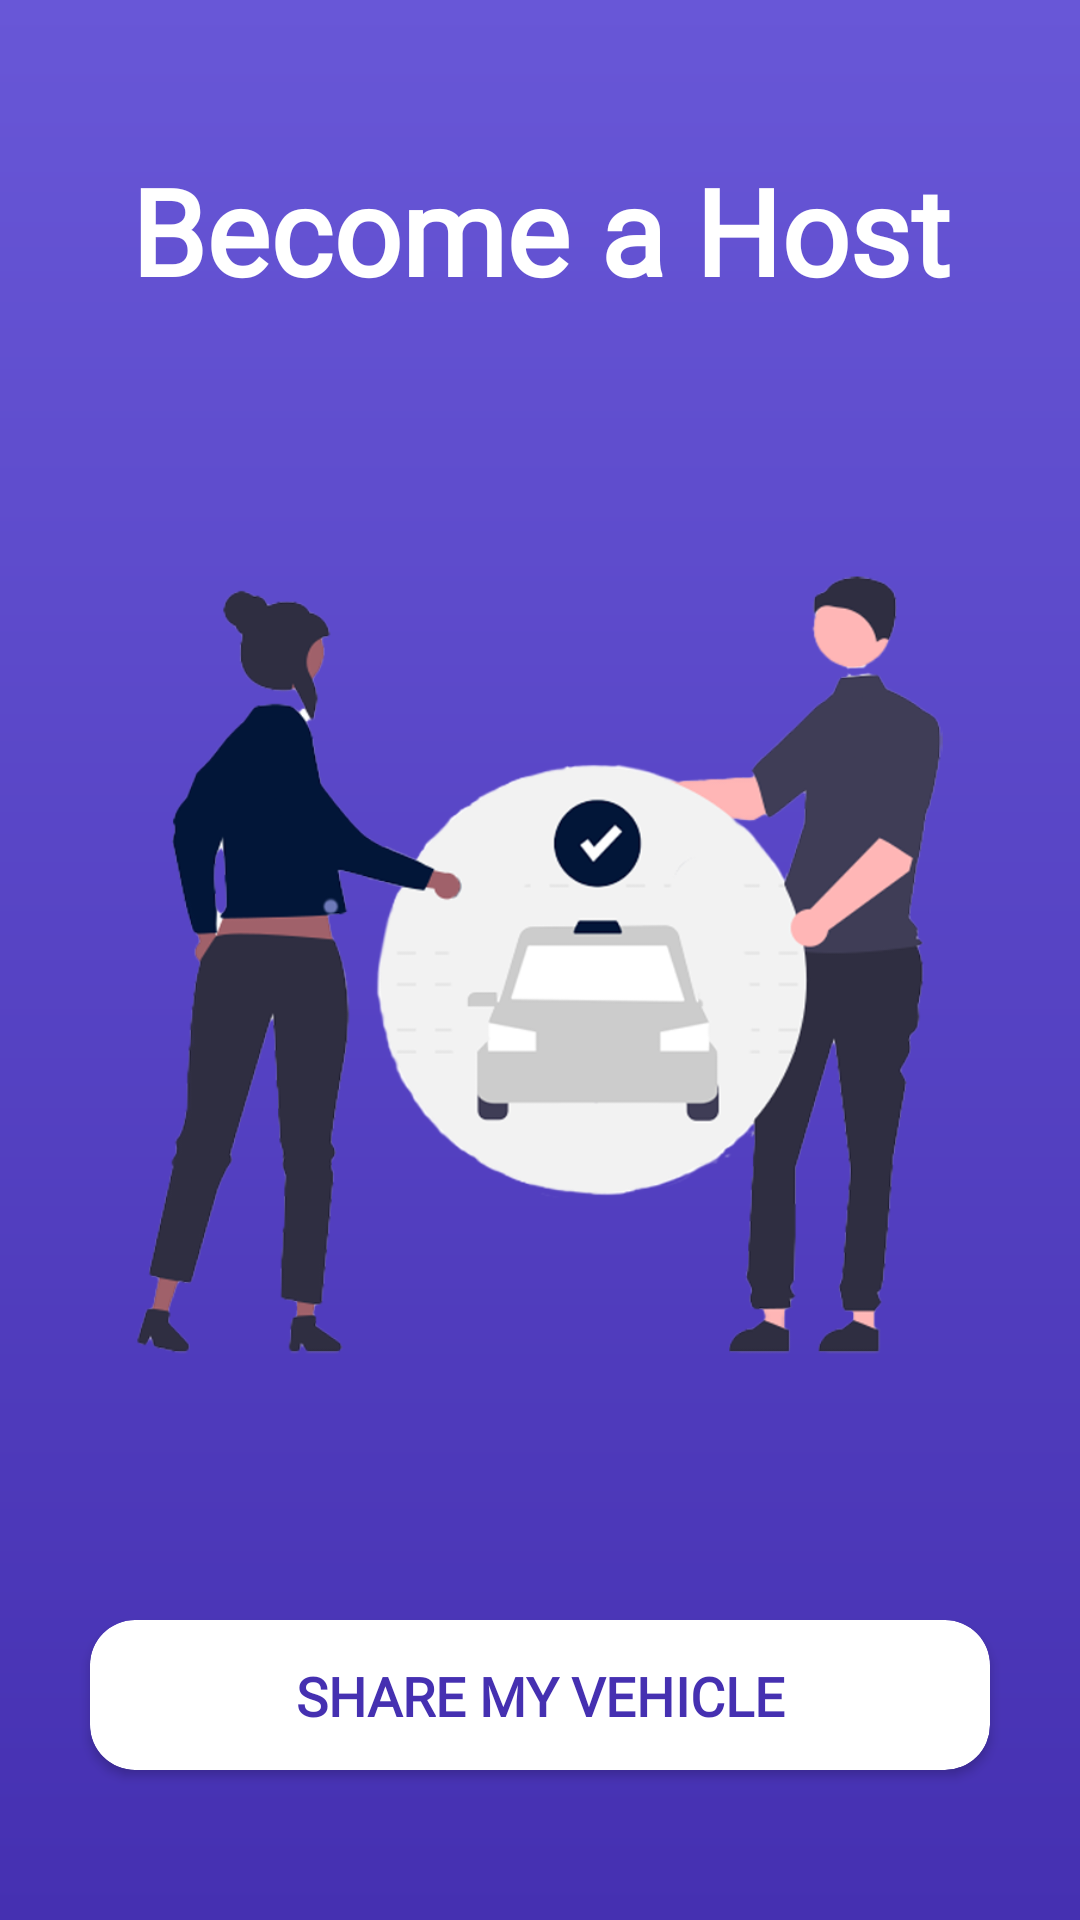

The Android layout XML behind this screen, and the referenced resources:
<!-- AndroidManifest.xml: application theme Theme.TARA -->
<!-- res/layout/fragment_host.xml -->
<?xml version="1.0" encoding="utf-8"?>
<androidx.constraintlayout.widget.ConstraintLayout
    xmlns:android="http://schemas.android.com/apk/res/android"
    xmlns:app="http://schemas.android.com/apk/res-auto"
    xmlns:tools="http://schemas.android.com/tools"
    android:layout_width="match_parent"
    android:layout_height="match_parent"
    android:background="@drawable/gradient_background_login_signup"
    tools:context=".Host.HostFragmentMenu">

    <TextView
        android:id="@+id/textView"
        android:layout_width="wrap_content"
        android:layout_height="wrap_content"
        android:layout_marginTop="50dp"
        android:fontFamily="@font/poppins_regular"
        android:text="Become a Host"
        android:textSize="40dp"
        android:textStyle="bold"
        android:textColor="@color/white"
        app:layout_constraintEnd_toEndOf="parent"
        app:layout_constraintStart_toStartOf="parent"
        app:layout_constraintTop_toTopOf="parent" />

    <ImageView
        android:layout_width="wrap_content"
        android:layout_height="0dp"
        android:src="@drawable/car_chare"
        app:layout_constraintBottom_toTopOf="@+id/hostBtn"
        app:layout_constraintEnd_toEndOf="parent"
        app:layout_constraintStart_toStartOf="parent"
        app:layout_constraintTop_toBottomOf="@+id/textView" />


    <androidx.cardview.widget.CardView
        android:id="@+id/hostBtn"
        android:layout_width="match_parent"
        android:layout_height="50dp"
        android:layout_marginLeft="30dp"
        android:layout_marginTop="50dp"
        android:layout_marginRight="30dp"
        android:layout_marginBottom="50dp"
        app:cardCornerRadius="15dp"
        app:layout_constraintBottom_toBottomOf="parent"
        app:layout_constraintEnd_toEndOf="parent"
        app:layout_constraintHorizontal_bias="0.119"
        app:layout_constraintStart_toStartOf="parent"
        app:layout_constraintVertical_bias="0.0">

        <TextView
            android:layout_width="match_parent"
            android:layout_height="match_parent"
            android:fontFamily="@font/poppins_regular"
            android:paddingTop="13dp"
            android:text="SHARE MY VEHICLE"
            android:textAlignment="center"
            android:textColor="@color/violet"
            android:textSize="18sp"
            android:textStyle="bold" />

    </androidx.cardview.widget.CardView>


















</androidx.constraintlayout.widget.ConstraintLayout>
<!-- resources referenced by this layout -->
<resources>
  <color name="violet">#4530B1</color>
  <color name="white">#FFFFFFFF</color>
  <!-- drawable btn_login_signup (drawable) -->
  <?xml version="1.0" encoding="utf-8"?>
  <shape xmlns:android="http://schemas.android.com/apk/res/android">
      <solid android:color="@color/white1" />
  
  
      <corners
          android:radius="10dp"/>
  </shape>
  <!-- drawable car_chare: png bitmap (drawable-v24, 144557 bytes) -->
  <!-- drawable gradient_background_login_signup (drawable) -->
  <?xml version="1.0" encoding="utf-8"?>
  <shape xmlns:android="http://schemas.android.com/apk/res/android"
      android:shape="rectangle">
      <gradient
          android:startColor="@color/light_violet"
          android:endColor="@color/violet"
          android:angle="270" />
  </shape>
  <style name="Theme.TARA" parent="Theme.MaterialComponents.Light.DarkActionBar">
          
          <item name="colorPrimary">@color/violet</item> 
          <item name="colorPrimaryVariant">@color/white1</item>
          <item name="colorOnPrimary">@color/white2</item>
          <item name="colorAccent">@color/dark_blue1</item>
          
          <item name="colorSecondary">@color/teal_200</item>
          <item name="colorSecondaryVariant">@color/teal_700</item>
          <item name="colorOnSecondary">@color/white1</item>
          
          <item name="android:statusBarColor" tools:targetApi="l">@color/violet</item> 
          
      </style>
  <color name="white1">#EBF2FC</color>
  <color name="light_violet">#6857D7</color>
  <color name="white2">#DBE9F6</color>
  <color name="dark_blue1">#0A1E53</color>
  <color name="teal_200">#FF03DAC5</color>
  <color name="teal_700">#FF018786</color>
</resources>
